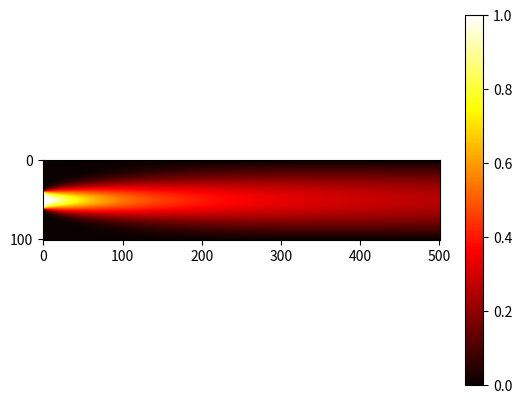

Write the Python code that produced this figure.
import math
import numpy as np
import scipy.integrate as integrate   # help(integrate)
import matplotlib.pyplot as plt


x_range = 1.0
t_range = 0.05
x_points = 100
t_points = 10000
D = 1.0
t = np.linspace(0, t_range, num = t_points+1, dtype = float)
x = np.linspace(0, x_range, num = x_points+1, dtype = float)
dt = t[1] - t[0]
dx = x[1] - x[0]
r = D * dt / (dx * dx)
print(r)
u = np.empty((x_points + 1, t_points + 1), dtype = float)
u[:,0] = np.where(abs(x - 0.5) < 0.1, 1.0, 0.0)
u[0,:] = 0.0
u[x_points,:] = 0.0
for j in range(t_points):
    u[1:-1,j+1] = r*u[:-2,j] + (1-2*r)*u[1:-1,j] + r*u[2:,j]
plt.imshow(u[:,::20], cmap='hot', interpolation='bilinear')
plt.colorbar()
plt.show()
